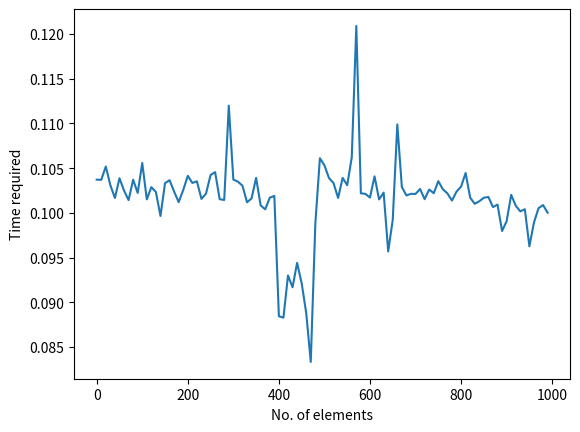

This chart was generated by the following Python code:
import time
from random import randint
import matplotlib.pyplot as plt


def knapSack(W, wt, val, n):
    K = [[0 for x in range(W + 1)] for x in range(n + 1)]
    for i in range(n + 1):
        for w in range(W + 1):
            if i == 0 or w == 0:
                K[i][w] = 0
            elif wt[i - 1] <= w:
                K[i][w] = max(val[i - 1] + K[i - 1][w - wt[i - 1]], K[i - 1][w])
            else:
                K[i][w] = K[i - 1][w]
    return K[n][W]


val = [60, 100, 120]
wt = [10, 20, 30]
W = 50
n = len(val)
print(knapSack(W, wt, val, n))

def plot(x_list, times):
    plt.xlabel("No. of elements")
    plt.ylabel("Time required")
    plt.plot(x_list, times)
    plt.show()


val_1 = [randint(0, 5000) for i in range(2000)]
wt_1 = [randint(0, 5000) for i in range(2000)]
W_1 = randint(0,5000)
n_1 = len(val_1)

times = []
for x in range(0, 1000, 10):
    start_time = time.time()
    knapSack(W_1, wt_1, val_1, n_1)
    elapsed_time = time.time() - start_time
    times.append(elapsed_time)
print(times)
x_1 = [i for i in range(0, 1000, 10)]
plot(x_1, times)









